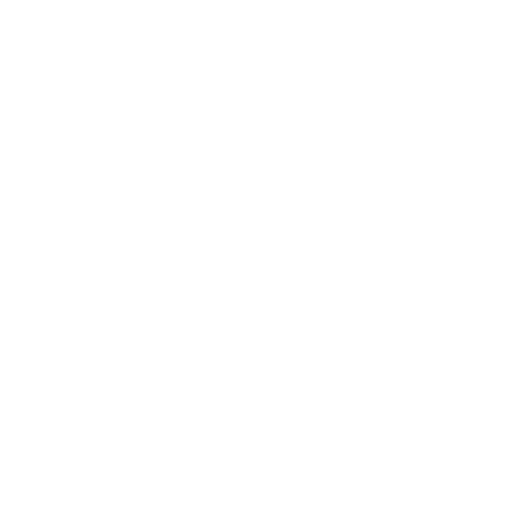
t = 0.00 s
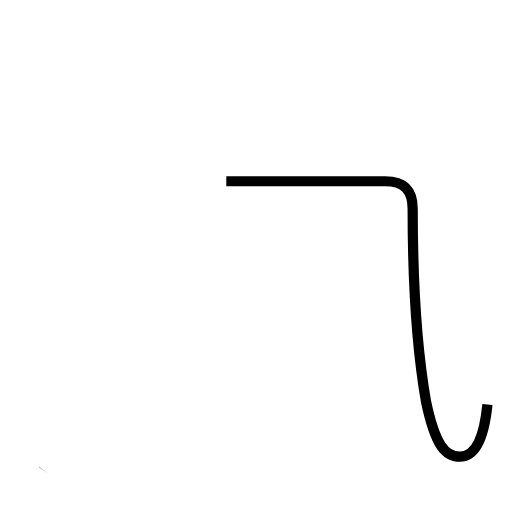
t = 1.56 s
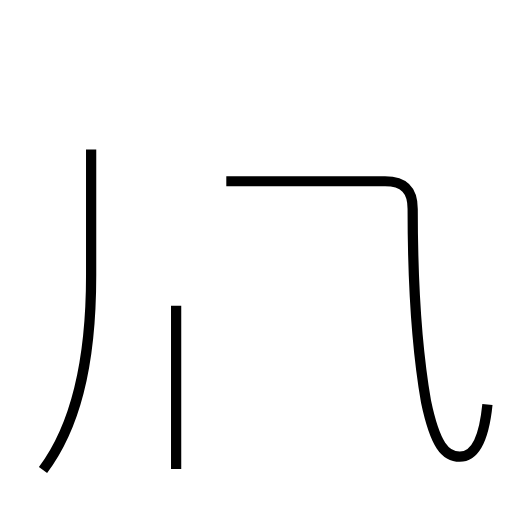
t = 3.00 s
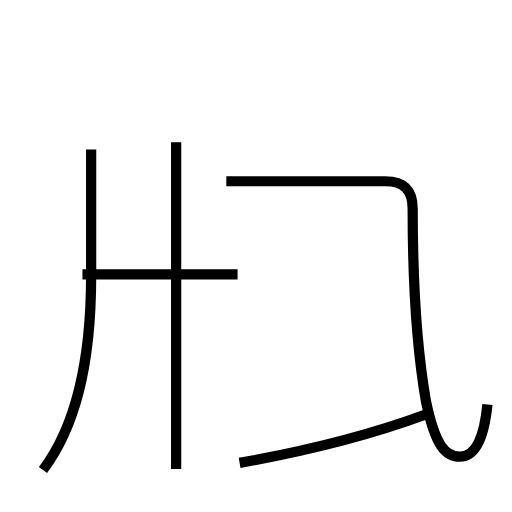
t = 4.50 s
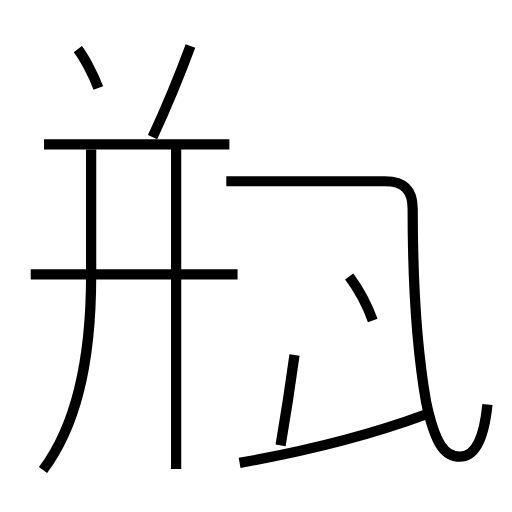
t = 6.02 s
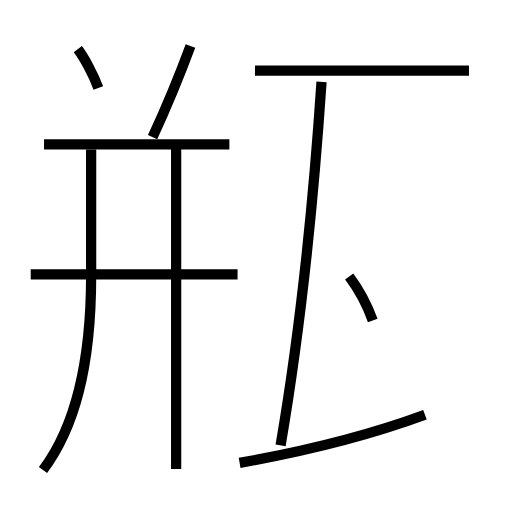
t = 7.45 s

The animated SVG that drew these frames (rendered in a browser with its animation timeline set to each time). Animation: 11 SMIL elements (animate=11); one cycle of 7.45 s.

<?xml version='1.0' encoding='utf-8'?>
<svg viewBox="0.0 -6.0 50.0 50.0" version="1.1" xmlns="http://www.w3.org/2000/svg"><rect x="-1000" y="-1000" width="2000" height="2000" stroke="white" fill="white" /><g style="fill:none;stroke:#000000;stroke-width:1"><path d="M 47.6 -4.5 C 47.2 -0.5 46.1 0.6 44.9 0.6 C 43.5 0.6 42.5 -0.5 41.6 -4.8 C 40.8 -9.4 40.3 -16.4 40.3 -23.6 C 40.3 -25.4 39.5 -26.3 37.6 -26.3 L 22.1 -26.3 " transform="translate(0.0 38.0)" stroke-dasharray="51.85450237426551" stroke-dashoffset="51.85450237426551"><animate attributeName="stroke-dashoffset" from="51.85450237426551" to="0" dur="1.5556350712279652s" begin="0s; anim_end.end" fill="freeze" id="anim0" /></path><path d="M 4.2 1.9 C 7.2 -2.1 8.9 -8.0 8.9 -17.1 L 8.9 -29.4 " transform="translate(0.0 38.0)" stroke-dasharray="32.20742399000112" stroke-dashoffset="32.20742399000112"><animate attributeName="stroke-dashoffset" from="32.20742399000112" to="0" dur="0.9662227197000335s" begin="anim0.end" fill="freeze" id="anim1" /></path><path d="M 17.2 1.8 L 17.2 -30.1 " transform="translate(0.0 38.0)" stroke-dasharray="31.900000000000002" stroke-dashoffset="31.900000000000002"><animate attributeName="stroke-dashoffset" from="31.900000000000002" to="0" dur="0.9570000000000001s" begin="anim1.end" fill="freeze" id="anim2" /></path><path d="M 23.4 1.2 C 29.6 0.1 35.8 -1.4 41.5 -3.5 " transform="translate(0.0 38.0)" stroke-dasharray="18.72450896506652" stroke-dashoffset="18.72450896506652"><animate attributeName="stroke-dashoffset" from="18.72450896506652" to="0" dur="0.5617352689519955s" begin="anim2.end" fill="freeze" id="anim3" /></path><path d="M 23.2 -17.2 L 3.0 -17.2 " transform="translate(0.0 38.0)" stroke-dasharray="20.2" stroke-dashoffset="20.2"><animate attributeName="stroke-dashoffset" from="20.2" to="0" dur="0.606s" begin="anim3.end" fill="freeze" id="anim4" /></path><path d="M 22.4 -29.9 L 4.3 -29.9 " transform="translate(0.0 38.0)" stroke-dasharray="18.099999999999998" stroke-dashoffset="18.099999999999998"><animate attributeName="stroke-dashoffset" from="18.099999999999998" to="0" dur="0.5429999999999999s" begin="anim4.end" fill="freeze" id="anim5" /></path><path d="M 9.6 -35.4 C 9.1 -36.8 8.2 -38.4 7.6 -39.2 " transform="translate(0.0 38.0)" stroke-dasharray="4.306843980133399" stroke-dashoffset="4.306843980133399"><animate attributeName="stroke-dashoffset" from="4.306843980133399" to="0" dur="0.12920531940400196s" begin="anim5.end" fill="freeze" id="anim6" /></path><path d="M 14.9 -30.6 C 16.2 -33.4 17.6 -36.8 18.6 -39.5 " transform="translate(0.0 38.0)" stroke-dasharray="9.640749312066069" stroke-dashoffset="9.640749312066069"><animate attributeName="stroke-dashoffset" from="9.640749312066069" to="0" dur="0.28922247936198203s" begin="anim6.end" fill="freeze" id="anim7" /></path><path d="M 36.4 -12.7 C 35.9 -14.1 35.0 -15.8 34.1 -17.0 " transform="translate(0.0 38.0)" stroke-dasharray="4.892400751918661" stroke-dashoffset="4.892400751918661"><animate attributeName="stroke-dashoffset" from="4.892400751918661" to="0" dur="0.14677202255755983s" begin="anim7.end" fill="freeze" id="anim8" /></path><path d="M 27.4 -0.5 C 29.4 -12.2 30.6 -24.1 31.4 -36.0 " transform="translate(0.0 38.0)" stroke-dasharray="35.740267777804654" stroke-dashoffset="35.740267777804654"><animate attributeName="stroke-dashoffset" from="35.740267777804654" to="0" dur="1.0722080333341395s" begin="anim8.end" fill="freeze" id="anim9" /></path><path d="M 45.8 -37.1 L 24.9 -37.1" transform="translate(0.0 38.0)" stroke-dasharray="20.9" stroke-dashoffset="20.9"><animate attributeName="stroke-dashoffset" from="20.9" to="0" dur="0.6269999999999999s" begin="anim9.end" fill="freeze" id="anim_end" /></path></g></svg>
